50-way image classification set "data_processed" from GitHub (Locgg1712/POKEDEX); label vocabulary: arbok, beedrill, blastoise, bulbasaur, butterfree, caterpie, charizard, charmander, charmeleon, clefable, clefairy, diglett, dugtrio, ekans, fearow, gloom, golbat, golduck, ivysaur, jigglypuff, mankey, meowth, nidoking, nidoqueen, nidoran female, nidoran male, ninetales, oddish, paras, parasect, persian, pidgeot, pidgey, pikachu, primeape, psyduck, raichu, raticate, rattata, sandshrew, sandslash, spearow, squirtle, venusaur, vileplume, vulpix, wartortle, weedle, wigglytuff, zubat.

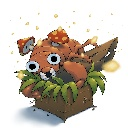
Label: paras

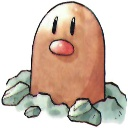
Label: diglett

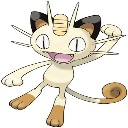
Label: meowth

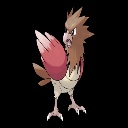
Label: spearow

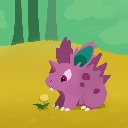
Label: nidoran male

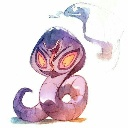
Label: arbok
